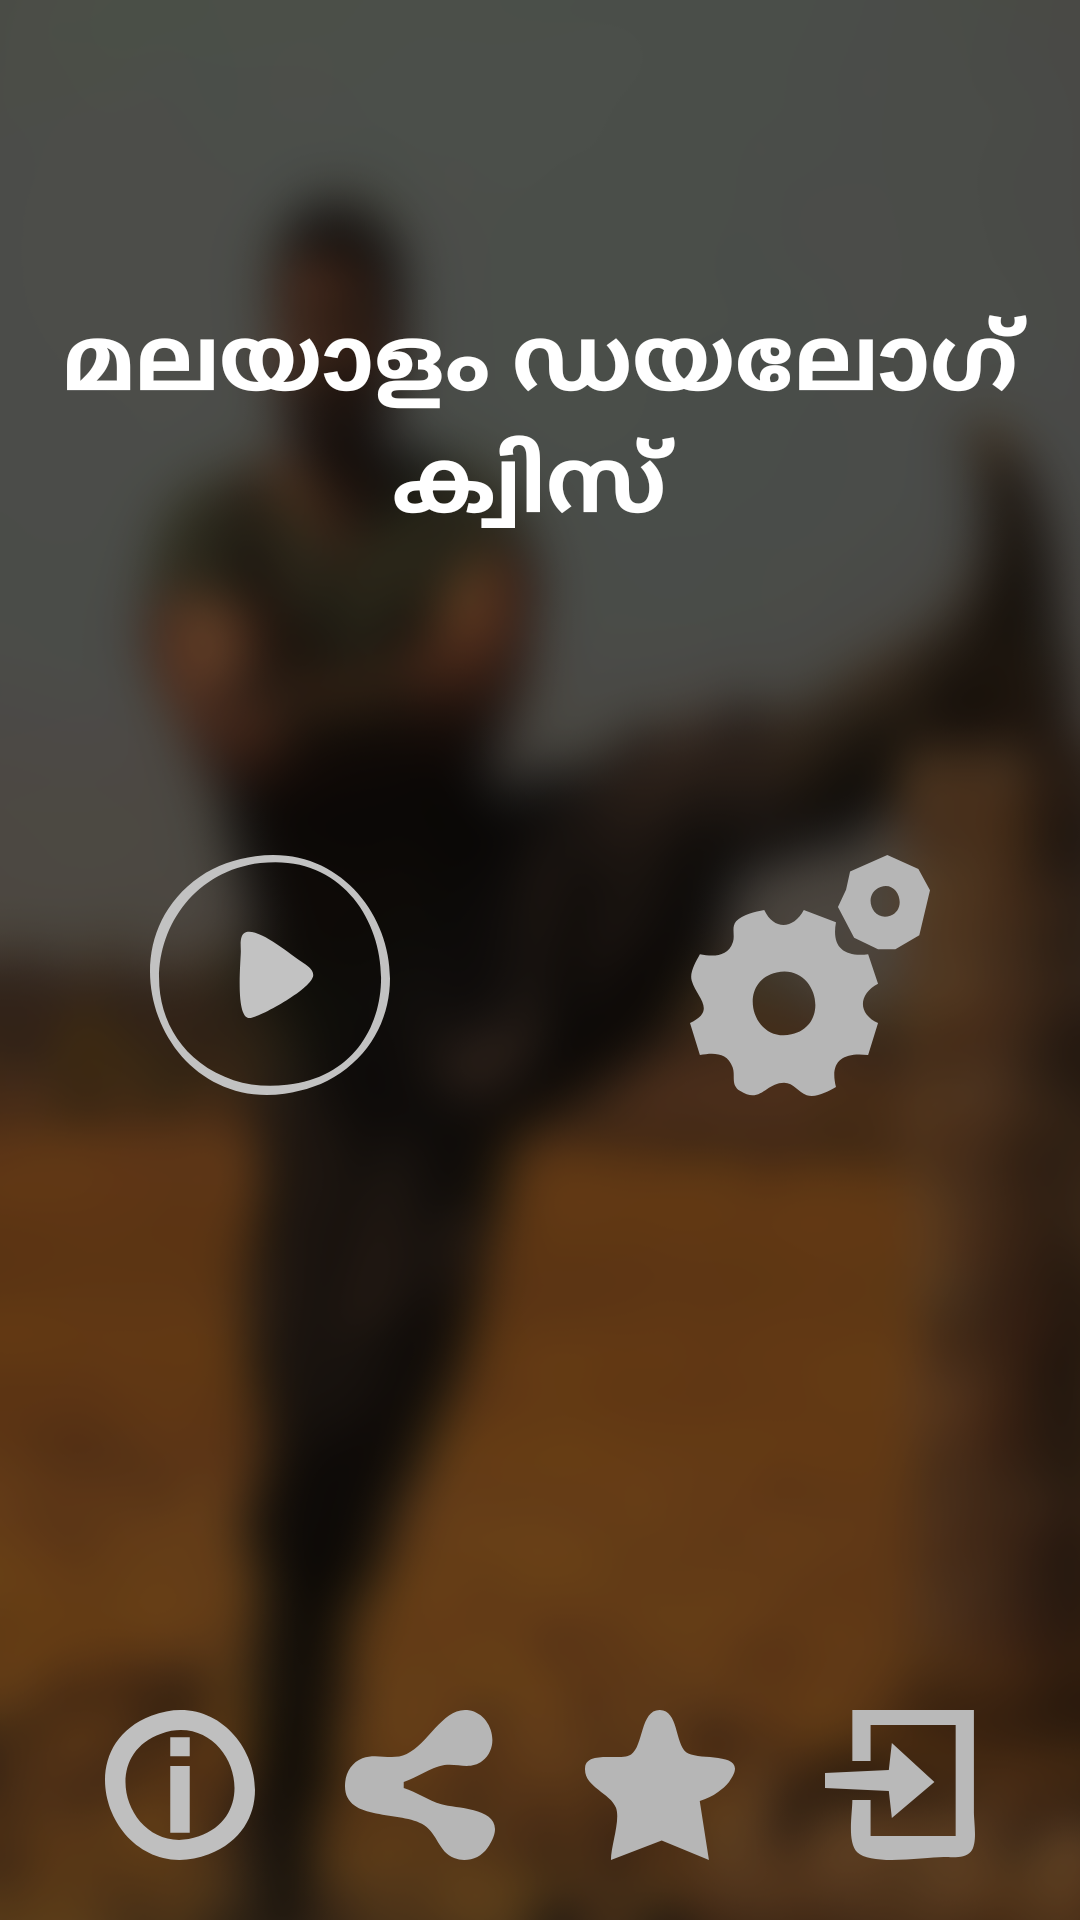

Android layout source for this screen:
<!-- AndroidManifest.xml: application theme AppTheme.NoActionBar -->
<!-- res/layout/menu_fragment.xml -->
<?xml version="1.0" encoding="utf-8"?>
<androidx.constraintlayout.widget.ConstraintLayout xmlns:android="http://schemas.android.com/apk/res/android"
    xmlns:app="http://schemas.android.com/apk/res-auto"
    xmlns:tools="http://schemas.android.com/tools"
    android:id="@+id/frameLayout2"
    android:layout_width="match_parent"
    android:layout_height="match_parent"
    tools:context="ml.vivekthazhathattil.chalachithram.menu">

    <ImageView
        android:id="@+id/menu_bg"
        android:layout_width="0dp"
        android:layout_height="0dp"
        android:src="@drawable/menu_bg"
        android:scaleType="fitXY"
        app:layout_constraintBottom_toBottomOf="parent"
        app:layout_constraintEnd_toEndOf="parent"
        app:layout_constraintStart_toStartOf="parent"
        app:layout_constraintTop_toTopOf="parent" />

    <LinearLayout
        android:id="@+id/linearLayout"
        android:layout_width="0dp"
        android:layout_height="0dp"
        android:layout_marginTop="250dp"
        android:orientation="horizontal"
        app:layout_constraintBottom_toTopOf="@+id/linearLayout5"
        app:layout_constraintEnd_toEndOf="parent"
        app:layout_constraintStart_toStartOf="parent"
        app:layout_constraintTop_toTopOf="parent">

        <ImageButton
            android:id="@+id/play_button"
            style="@style/DefaultButton"
            android:layout_width="wrap_content"
            android:layout_height="wrap_content"
            android:layout_weight="1"
            android:background="@android:color/transparent"
            android:minHeight="150dp"
            android:src="@drawable/ic_play" />

        <ImageButton
            android:id="@+id/settings_button"
            style="@style/DefaultButton"
            android:layout_width="wrap_content"
            android:layout_height="wrap_content"
            android:layout_weight="1"
            android:background="@android:color/transparent"
            android:minHeight="150dp"
            android:src="@drawable/ic_settings" />

    </LinearLayout>

    <LinearLayout
        android:id="@+id/linearLayout5"
        android:layout_width="0dp"
        android:layout_height="wrap_content"
        android:layout_margin="20dp"
        android:orientation="horizontal"
        app:layout_constraintBottom_toBottomOf="parent"
        app:layout_constraintEnd_toEndOf="parent"
        app:layout_constraintStart_toStartOf="parent">

        <ImageButton
            android:id="@+id/credits_button"
            style="@style/DefaultButton"
            android:layout_width="wrap_content"
            android:layout_height="wrap_content"
            android:layout_weight="1"
            android:background="@android:color/transparent"
            android:src="@drawable/ic_credits" />

        <ImageButton
            android:id="@+id/share_button"
            style="@style/DefaultButton"
            android:layout_width="wrap_content"
            android:layout_height="wrap_content"
            android:layout_weight="1"
            android:background="@android:color/transparent"
            android:src="@drawable/ic_share" />

        <ImageButton
            android:id="@+id/rate_button"
            style="@style/DefaultButton"
            android:layout_width="wrap_content"
            android:layout_height="wrap_content"
            android:layout_weight="1"
            android:background="@android:color/transparent"
            android:src="@drawable/ic_rate" />

        <ImageButton
            android:id="@+id/exit_button"
            style="@style/DefaultButton"
            android:layout_width="wrap_content"
            android:layout_height="wrap_content"
            android:layout_weight="1"
            android:background="@android:color/transparent"
            android:src="@drawable/ic_exit" />

    </LinearLayout>

    <TextView
        android:id="@+id/menu_title"
        android:layout_width="0dp"
        android:layout_height="wrap_content"
        android:layout_marginTop="100dp"
        android:gravity="center"
        android:text="മലയാളം ഡയലോഗ് ക്വിസ് "
        android:textColor="#FFFFFF"
        android:textSize="30dp"
        android:textStyle="bold"
        app:layout_constraintEnd_toEndOf="parent"
        app:layout_constraintStart_toStartOf="parent"
        app:layout_constraintTop_toTopOf="parent" />
</androidx.constraintlayout.widget.ConstraintLayout>
<!-- resources referenced by this layout -->
<resources>
  <!-- drawable ic_credits (drawable) -->
  <vector xmlns:android="http://schemas.android.com/apk/res/android"
      android:width="50dp"
      android:height="50dp"
      android:viewportWidth="15.402274"
      android:viewportHeight="15.707048">
    <path
        android:pathData="m4.7451,0.5997c-9.3654,3.6773 -3.5268,18.2139 5.912,14.5078 9.3654,-3.6773 3.5269,-18.2139 -5.912,-14.5078m1.0147,1.8765c6.9625,-2.4876 10.8186,8.2765 3.8827,10.7546 -6.9625,2.4876 -10.8186,-8.2765 -3.8827,-10.7546m0.9414,0.3773v2h2v-2h-2m0,3v7h2L8.7011,5.8535Z"
        android:fillColor="#bfbfbf"
        android:strokeColor="#00000000"/>
  </vector>
  <!-- drawable ic_exit (drawable) -->
  <vector xmlns:android="http://schemas.android.com/apk/res/android"
      android:width="50dp"
      android:height="50dp"
      android:viewportWidth="15.796021"
      android:viewportHeight="15.989849">
    <path
        android:pathData="m2.88,0v5.44h1.92v-3.84h8.96L13.76,13.44h-8.96v-3.84h-1.92c0,1.4255 -0.5744,4.4794 0.5131,5.5669 1.4764,1.4764 7.0862,0.5164 9.0869,0.5131 0.8554,-0.0014 2.2573,0.2011 2.8711,-0.5575 0.7454,-0.9213 0.3289,-3.1295 0.3289,-4.2425L15.68,0h-12.8m4.16,3.52 l-0.32,2.88 -6.72,0.32v1.6l6.72,0.32 0.32,2.88 4.48,-3.84z"
        android:strokeWidth="0.32"
        android:fillColor="#b9b9b9"
        android:strokeColor="#00000000"/>
  </vector>
  <!-- drawable ic_rate (drawable) -->
  <vector xmlns:android="http://schemas.android.com/apk/res/android"
      android:width="50dp"
      android:height="50dp"
      android:viewportWidth="15.677955"
      android:viewportHeight="15.476542">
    <path
        android:pathData="m2.7124,15.4765 l5.3042,-2.0076 4.9358,2.0076 -0.96,-6.08c0.7109,-0.2358 1.3045,-0.4911 1.9165,-0.9417 0.4019,-0.2959 0.8446,-0.6286 1.1444,-1.0336 2.501,-3.3783 -3.2341,-2.0885 -4.4807,-3.0721 -1.1587,-0.9142 -0.8195,-4.3492 -2.7563,-4.3492 -2.048,0 -1.6648,3.6829 -3.0015,4.5876 -1.0578,0.7159 -4.6575,-0.4273 -4.8076,1.362 -0.168,2.002 2.64,2.5567 3.2321,4.1425 0.4818,1.2903 -0.5259,3.8991 -0.5269,5.3844z"
        android:strokeWidth="0.32"
        android:fillColor="#b6b6b6"
        android:strokeColor="#00000000"/>
  </vector>
  <style name="DefaultButton">
          <item name="android:layout_width">wrap_content</item>
          <item name="android:layout_height">wrap_content</item>
          <item name="android:background">@drawable/default_button_selector</item>
      </style>
  <style name="AppTheme.NoActionBar" parent="Theme.AppCompat.Light.DarkActionBar">
          <item name="windowActionBar">false</item>
          <item name="windowNoTitle">true</item>
          <item name="android:windowFullscreen">true</item>
      </style>
  <!-- drawable default_button_selector (drawable) -->
  <selector xmlns:android="http://schemas.android.com/apk/res/android" >
      <item android:state_pressed="true" android:drawable="@drawable/default_button_pressed" />
      <item android:drawable="@drawable/default_button" />
  </selector>
  <!-- drawable default_button_pressed (drawable) -->
  <shape xmlns:android="http://schemas.android.com/apk/res/android"
      android:shape="rectangle">
      <corners android:radius="3dp" />
      <gradient android:endColor="#43708f" android:startColor="#8ba0bb" android:angle="90" />
      <stroke android:width="1dp" android:color="#33364252" />
  </shape>
  <!-- drawable default_button (drawable) -->
  <shape xmlns:android="http://schemas.android.com/apk/res/android"
      android:shape="rectangle">
      <corners android:radius="3dp" />
      <gradient android:endColor="#8ba0bb" android:startColor="#43708f" android:angle="90" />
      <stroke android:width="1dp" android:color="#33364252" />
  </shape>
</resources>
